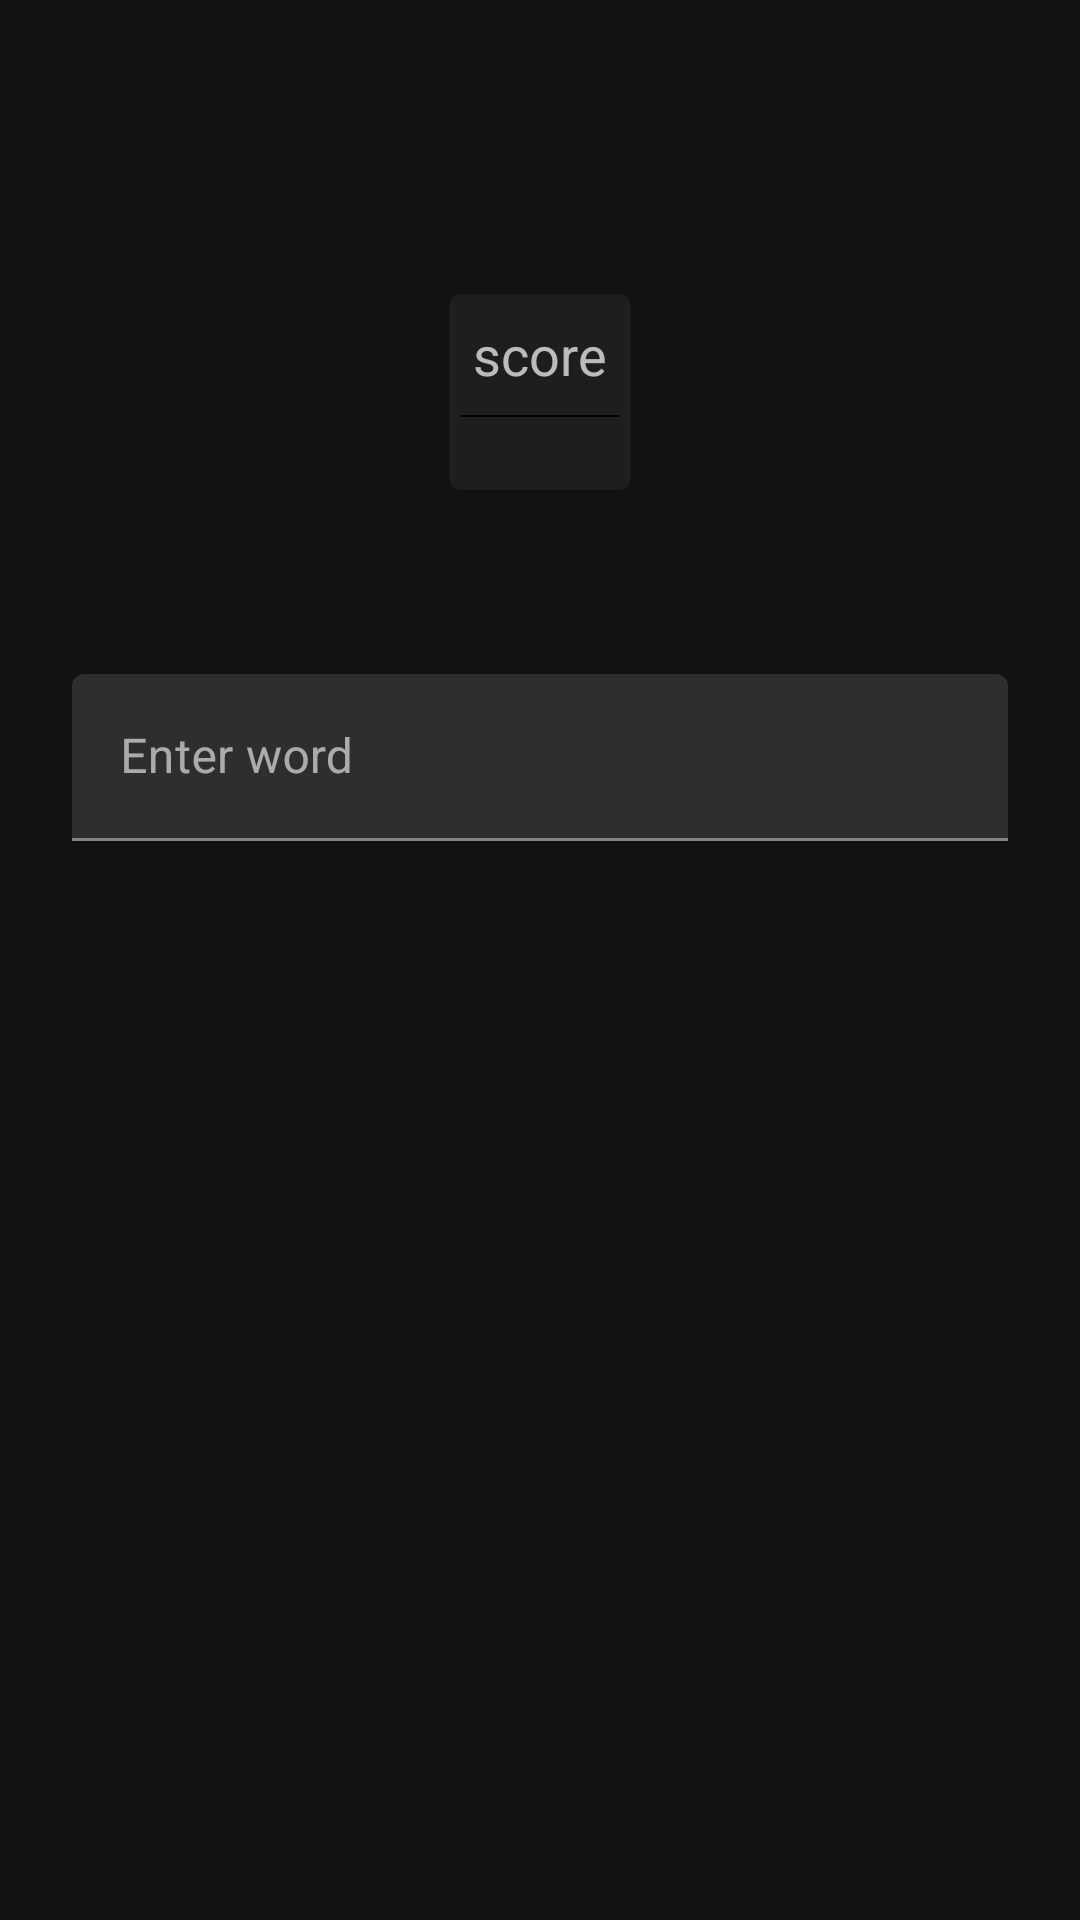

Layout XML and referenced resources for this Android screen:
<!-- AndroidManifest.xml: application theme Theme.QuickFingers -->
<!-- res/layout/fragment_arcade_mode.xml -->
<?xml version="1.0" encoding="utf-8"?>
<layout xmlns:android="http://schemas.android.com/apk/res/android"
    xmlns:app="http://schemas.android.com/apk/res-auto"
    xmlns:tools="http://schemas.android.com/tools">

    <data>

        <variable
            name="viewModel"
            type="com.ahmetbozkan.quickfingers.ui.arcade.ArcadeModeViewModel" />
    </data>

    <androidx.constraintlayout.widget.ConstraintLayout
        android:layout_width="match_parent"
        android:layout_height="match_parent"
        android:padding="24dp">

        <androidx.appcompat.widget.AppCompatImageView
            android:id="@+id/image_view_time"
            android:layout_width="50dp"
            android:layout_height="50dp"
            android:layout_marginEnd="8dp"
            android:src="@drawable/ic_time"
            app:layout_constraintEnd_toStartOf="@+id/text_view_countdown"
            app:layout_constraintHorizontal_chainStyle="packed"
            app:layout_constraintStart_toStartOf="parent"
            app:layout_constraintTop_toTopOf="parent" />

        <androidx.appcompat.widget.AppCompatTextView
            android:id="@+id/text_view_countdown"
            android:layout_width="wrap_content"
            android:layout_height="wrap_content"
            android:text="@{viewModel.time.toString()}"
            android:textSize="32sp"
            app:layout_constraintBottom_toBottomOf="@+id/image_view_time"
            app:layout_constraintEnd_toEndOf="parent"
            app:layout_constraintStart_toEndOf="@+id/image_view_time"
            app:layout_constraintTop_toTopOf="@+id/image_view_time"
            tools:text="10" />

        <com.google.android.material.card.MaterialCardView
            android:id="@+id/cardView"
            android:layout_width="wrap_content"
            android:layout_height="wrap_content"
            android:layout_marginTop="24dp"
            app:cardCornerRadius="4dp"
            app:layout_constraintEnd_toEndOf="parent"
            app:layout_constraintStart_toStartOf="parent"
            app:layout_constraintTop_toBottomOf="@+id/image_view_time">

            <androidx.appcompat.widget.LinearLayoutCompat
                android:layout_width="match_parent"
                android:layout_height="match_parent"
                android:gravity="center_horizontal"
                android:orientation="vertical">

                <androidx.appcompat.widget.AppCompatTextView
                    android:layout_width="wrap_content"
                    android:layout_height="wrap_content"
                    android:drawablePadding="4dp"
                    android:padding="8dp"
                    android:text="score"
                    android:textAppearance="@style/TextAppearance.AppCompat.Medium"
                    app:drawableStartCompat="@drawable/ic_score" />

                <View
                    android:layout_width="match_parent"
                    android:layout_height="0.5dp"
                    android:layout_marginStart="4dp"
                    android:layout_marginEnd="4dp"
                    android:background="@color/black" />

                <androidx.appcompat.widget.AppCompatTextView
                    android:id="@+id/text_view_score"
                    android:layout_width="wrap_content"
                    android:layout_height="wrap_content"
                    android:text="@{viewModel.score.toString()}"
                    android:textAppearance="@style/TextAppearance.AppCompat.Medium"
                    tools:text="12" />

            </androidx.appcompat.widget.LinearLayoutCompat>

        </com.google.android.material.card.MaterialCardView>

        <androidx.appcompat.widget.AppCompatTextView
            android:id="@+id/text_view_current_word"
            android:layout_width="wrap_content"
            android:layout_height="wrap_content"
            android:text="@{viewModel.word.toString()}"
            android:layout_marginTop="16dp"
            android:textAppearance="@style/TextAppearance.AppCompat.Large"
            app:layout_constraintEnd_toEndOf="parent"
            app:layout_constraintStart_toStartOf="parent"
            app:layout_constraintTop_toBottomOf="@+id/cardView"
            tools:text="dervis" />

        <com.google.android.material.textfield.TextInputLayout
            android:id="@+id/text_input_layout"
            android:layout_width="match_parent"
            android:layout_height="wrap_content"
            android:layout_marginTop="16dp"
            android:hint="Enter word"
            app:layout_constraintTop_toBottomOf="@+id/text_view_current_word"
            tools:layout_editor_absoluteX="24dp">

            <com.google.android.material.textfield.TextInputEditText
                android:id="@+id/edit_text_word"
                android:layout_width="match_parent"
                android:layout_height="match_parent"
                android:inputType="text"
                android:maxLines="1" />

        </com.google.android.material.textfield.TextInputLayout>

    </androidx.constraintlayout.widget.ConstraintLayout>
</layout>
<!-- resources referenced by this layout -->
<resources>
  <style name="Theme.QuickFingers" parent="Theme.MaterialComponents.NoActionBar">
          
          <item name="colorPrimary">@color/purple_500</item>
          <item name="colorPrimaryVariant">@color/purple_700</item>
          <item name="colorOnPrimary">@color/white</item>
          
          <item name="colorSecondary">@color/teal_200</item>
          <item name="colorSecondaryVariant">@color/teal_700</item>
          <item name="colorOnSecondary">@color/black</item>
          
          <item name="android:statusBarColor" tools:targetApi="l">?attr/colorPrimaryVariant</item>
          
      </style>
  <!-- not gathered from this repository: default colours our renderer supplied (Android Studio template values) -->
  <color name="purple_500">#FF6200EE</color>
  <color name="purple_700">#FF3700B3</color>
  <color name="teal_200">#FF03DAC5</color>
  <color name="teal_700">#FF018786</color>
  <color name="black">#FF000000</color>
  <color name="white">#FFFFFFFF</color>
</resources>
